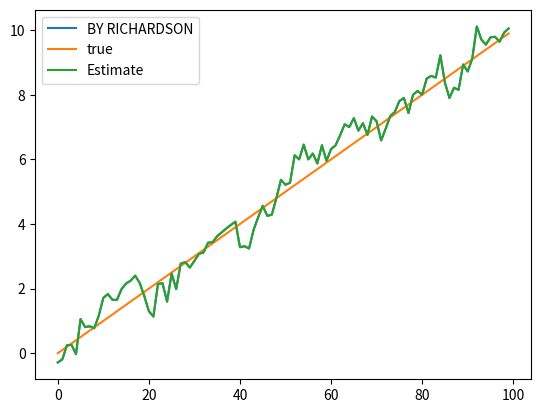

Reproduce this figure in Python.
#!/usr/bin/env python
# coding: utf-8

# In[1]:


import numpy as np
import matplotlib.pyplot as plt
class KalmanFi1ter:
    def __init__(self, F, H, Q, R, x0, P0):
        self.F=F
        self.H=H
        self.Q=Q
        self.R=R
        self.x=x0
        self.P=P0
    def predict (self):
        self.x=np.dot(self.F,self.x)
        self.P=np.dot(np.dot(self. F,self. P),self.F.T)+self.Q
    def update(self,z):
        y=z-np.dot(self.H,self.x)
        s=np.dot(np.dot(self.H,self.P),self.H.T)+self.R
        K=np.dot(np.dot(self.P,self.H.T),np.linalg.inv(s))
        self.x=self.x+np.dot(K,y)
        self.P=np.dot(np.eye(self.F.shape[0])-np.dot(K,self.H),self.P)
dt=0.1
F=np.array([[1,dt],[0,1]])
H=np.array([[1,0]])
Q=np.diag([0.1,0.1])
R=np.array([[1]])
x0=np.array([0,0])
P0=np.diag([1,1])
kf=KalmanFi1ter(F,H,Q,R,x0,P0)
truestates=[]
measurements=[]
for i in range(100):
    truestates.append([i*dt,1])
    measurements.append(i*dt+np.random.normal(scale=1))
est_states=[]
for z in measurements:
    kf.predict()
    kf.update(np.array([z]))
    est_states.append(kf.x)
    
plt.plot([s[0] for s in est_states],label="BY RICHARDSON")
plt.plot([s[0] for s in truestates],label="true")
plt.plot([s[0] for s in est_states],label="Estimate")
plt.legend()
plt.show()


# In[ ]:




